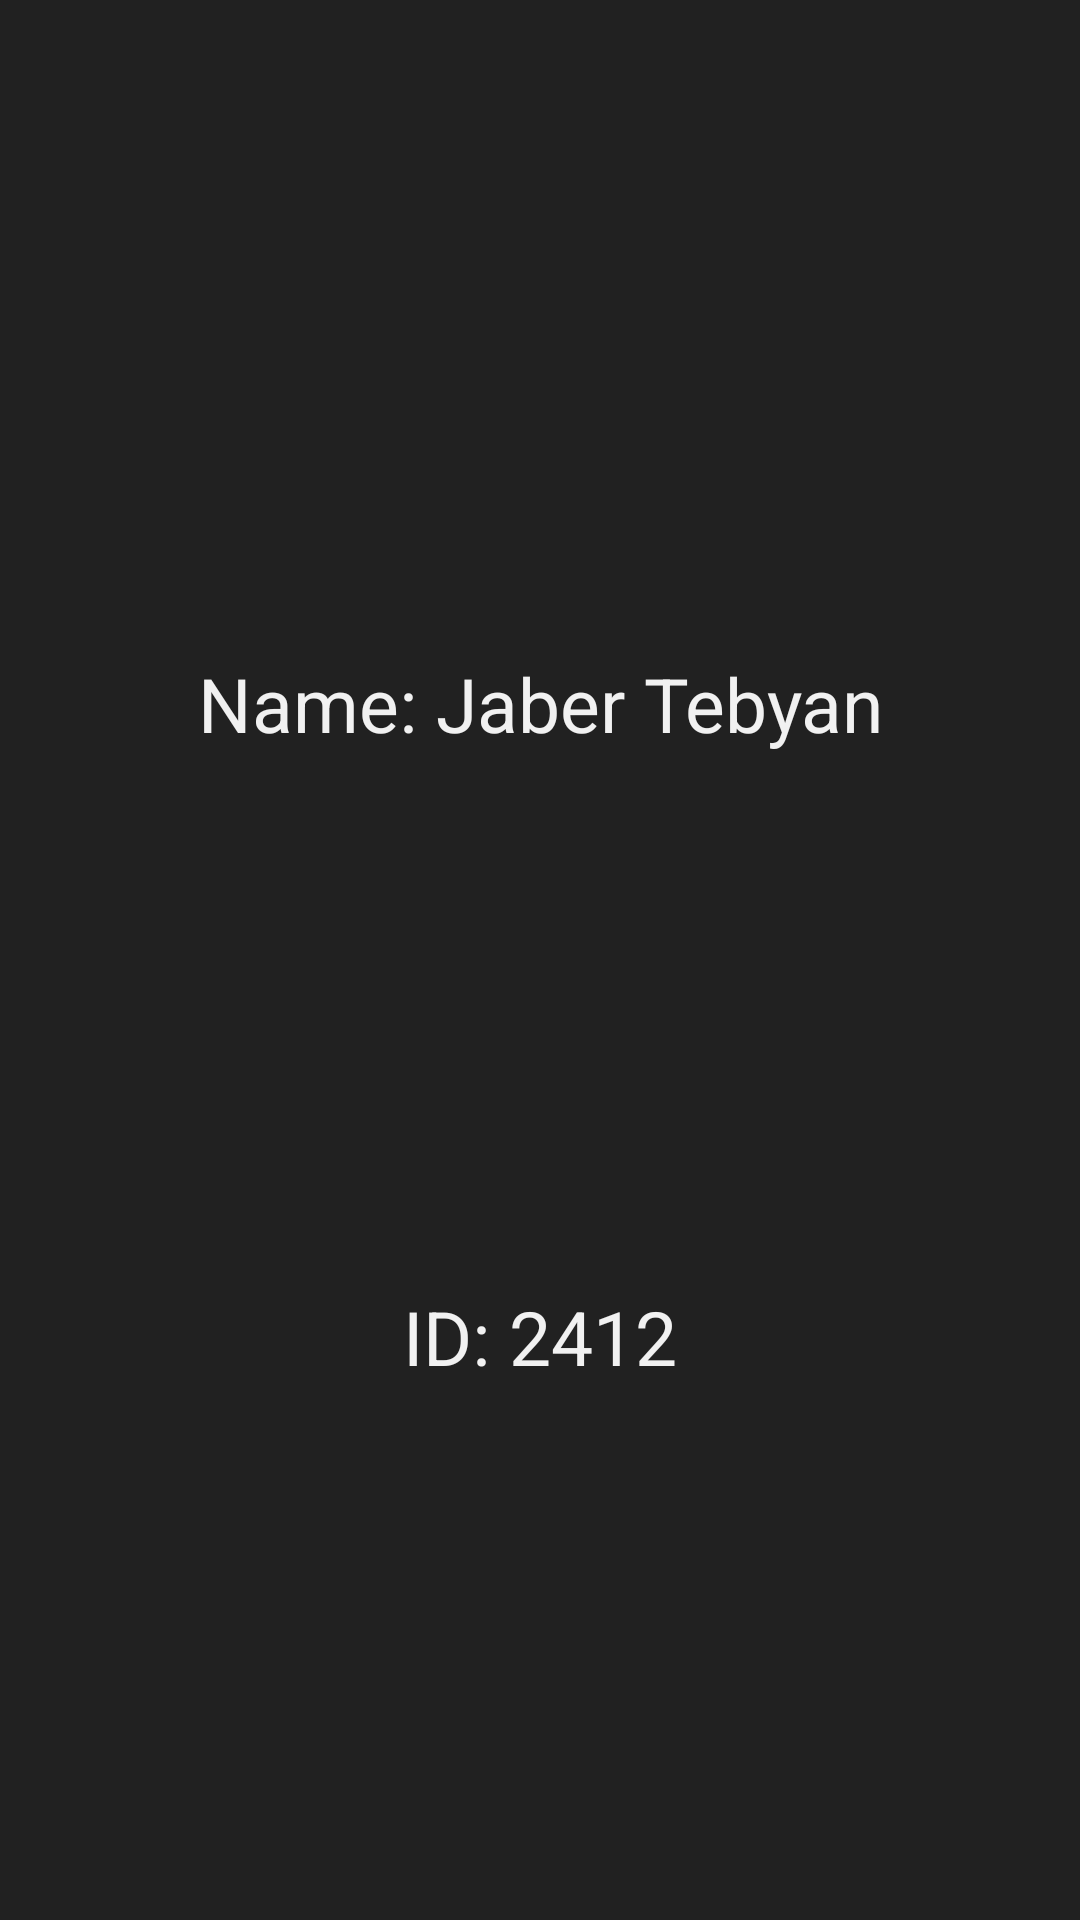

The Android layout XML behind this screen, and the referenced resources:
<!-- AndroidManifest.xml: application theme Theme.NehadClassroom -->
<!-- res/layout/nav_header.xml -->
<?xml version="1.0" encoding="utf-8"?>

<androidx.constraintlayout.widget.ConstraintLayout xmlns:android="http://schemas.android.com/apk/res/android"
    xmlns:app="http://schemas.android.com/apk/res-auto"
    xmlns:tools="http://schemas.android.com/tools"

    android:layout_width="match_parent"
    android:layout_height="wrap_content">


    <ImageView
        android:id="@+id/imageView2"
        android:layout_width="match_parent"
        android:layout_height="wrap_content"

        android:adjustViewBounds="true"
        android:src="@drawable/_36378"
        app:layout_constraintBottom_toBottomOf="parent"
        app:layout_constraintEnd_toEndOf="parent"
        app:layout_constraintStart_toStartOf="parent"
        app:layout_constraintTop_toTopOf="parent"
        app:layout_constraintVertical_bias="0" />

    <com.google.android.material.textview.MaterialTextView

        android:id="@+id/user_name"
        android:layout_width="wrap_content"
        android:layout_height="wrap_content"
        android:layout_marginTop="40dp"
        android:maxWidth="250dp"
        android:gravity="center"
        android:text="Name: Jaber Tebyan"
        android:textSize="25sp"
        app:layout_constraintBottom_toTopOf="@+id/user_id"
        app:layout_constraintEnd_toEndOf="parent"
        app:layout_constraintHorizontal_bias="0.5"
        app:layout_constraintStart_toStartOf="parent"
        app:layout_constraintTop_toBottomOf="@+id/imageView2" />

    <com.google.android.material.textview.MaterialTextView

        android:id="@+id/user_id"
        android:layout_width="wrap_content"
        android:layout_height="wrap_content"
        android:text="ID: 2412"
        android:gravity="center"
        android:textSize="25sp"
        app:layout_constraintBottom_toBottomOf="parent"
        app:layout_constraintEnd_toEndOf="parent"
        app:layout_constraintHorizontal_bias="0.5"
        app:layout_constraintStart_toStartOf="parent"
        app:layout_constraintTop_toBottomOf="@+id/user_name"
        app:layout_constraintVertical_bias="0.047" />


</androidx.constraintlayout.widget.ConstraintLayout>
<!-- resources referenced by this layout -->
<resources>
  <style name="Theme.NehadClassroom" parent="Theme.MaterialComponents.DayNight.NoActionBar">
          
          <item name="colorPrimary">@color/vibrant_blue</item>
          <item name="colorPrimaryVariant">@color/purple_700</item>
          <item name="colorOnPrimary">@color/white</item>
          
          <item name="colorSecondary">@color/teal_200</item>
          <item name="colorSecondaryVariant">@color/teal_700</item>
          <item name="colorOnSecondary">@color/black</item>
          
          <item name="android:statusBarColor" tools:targetApi="l">?attr/colorPrimaryVariant</item>
          
          <item name="textInputStyle">@style/Theme.NehadClassroom.MyTextInputLayout</item>
          <item name="android:textColor">@color/less_white</item>
          <item name="android:windowBackground">#212121</item>
  
  
          <item name="editTextStyle">@style/Theme.NehadClassroom.MyEditTextStyle</item>
          <item name="radioButtonStyle">@style/Theme.NehadClassroom.RadioButton</item>
          <item name="checkboxStyle">@style/Theme.NehadClassroom.CheckBox</item>
      </style>
  <color name="vibrant_blue">#5060FF</color>
  <color name="purple_700">#FF3700B3</color>
  <color name="white">#FFFFFFFF</color>
  <color name="teal_200">#FF03DAC5</color>
  <color name="teal_700">#FF018786</color>
  <color name="black">#FF000000</color>
  <style name="Theme.NehadClassroom.MyTextInputLayout" parent="Widget.MaterialComponents.TextInputLayout.OutlinedBox">
          <item name="android:textColorHint">@color/less_white</item>
          <item name="boxStrokeColor">@color/less_white</item>
          <item name="startIconTint">@color/less_white</item>
          <item name="endIconTint">@color/less_white</item>
          <item name="android:textColor">@color/white</item>
  
      </style>
  <color name="less_white">#F1F1F1</color>
  <style name="Theme.NehadClassroom.MyEditTextStyle" parent="Widget.AppCompat.EditText">
          <item name="android:textColor">@color/white</item>
  
      </style>
  <style name="Theme.NehadClassroom.RadioButton" parent="Widget.AppCompat.CompoundButton.RadioButton">
          <item name="android:textColor">@color/less_white</item>
          <item name="android:minHeight">48dp</item>
      </style>
  <style name="Theme.NehadClassroom.CheckBox" parent="@style/Widget.MaterialComponents.CompoundButton.CheckBox">
          <item name="android:textColor">@color/less_white</item>
      </style>
</resources>
